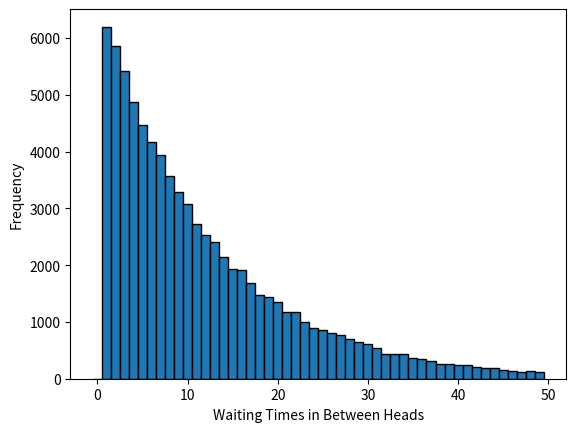

Generate this figure with matplotlib:
import numpy as np, matplotlib.pyplot as plt, scipy.special as sc

'''--- Poisson Process ---'''
# Definition: an ordered collection of random events in a set number of continuous time intervals

'''Create Random Distribution Object'''
rng = np.random.default_rng()
random = rng.random

# Define the number of coin flip
N = 1000000 

# Define the number of times you expect heads to show up
M = np.arange(0, N, 1)

'''Count Number of Total heads from N coin flips'''
num_heads = random(N) > 0.92 

# Returns the indices where the value of the array isn't a zero 
head_frequency = np.nonzero(num_heads) 

# Compute the time intervals between the indices of heads
head_frequency = np.diff(head_frequency)

# Flatten the array of time intervals
head_frequency = head_frequency.flatten()

# Compute the average sum of the time intervals between adjacent heads
average_sum = np.mean(head_frequency)
print(f"The average waiting time in between adjacent heads was {average_sum.round(3)} flips")

'''Plotting the Graph''' 
ax = plt.gca()
plt.hist(head_frequency, bins = np.arange(-0.5, 50, 1), edgecolor = 'black')
ax.set_xlabel("Waiting Times in Between Heads")
ax.set_ylabel("Frequency")
plt.show()
